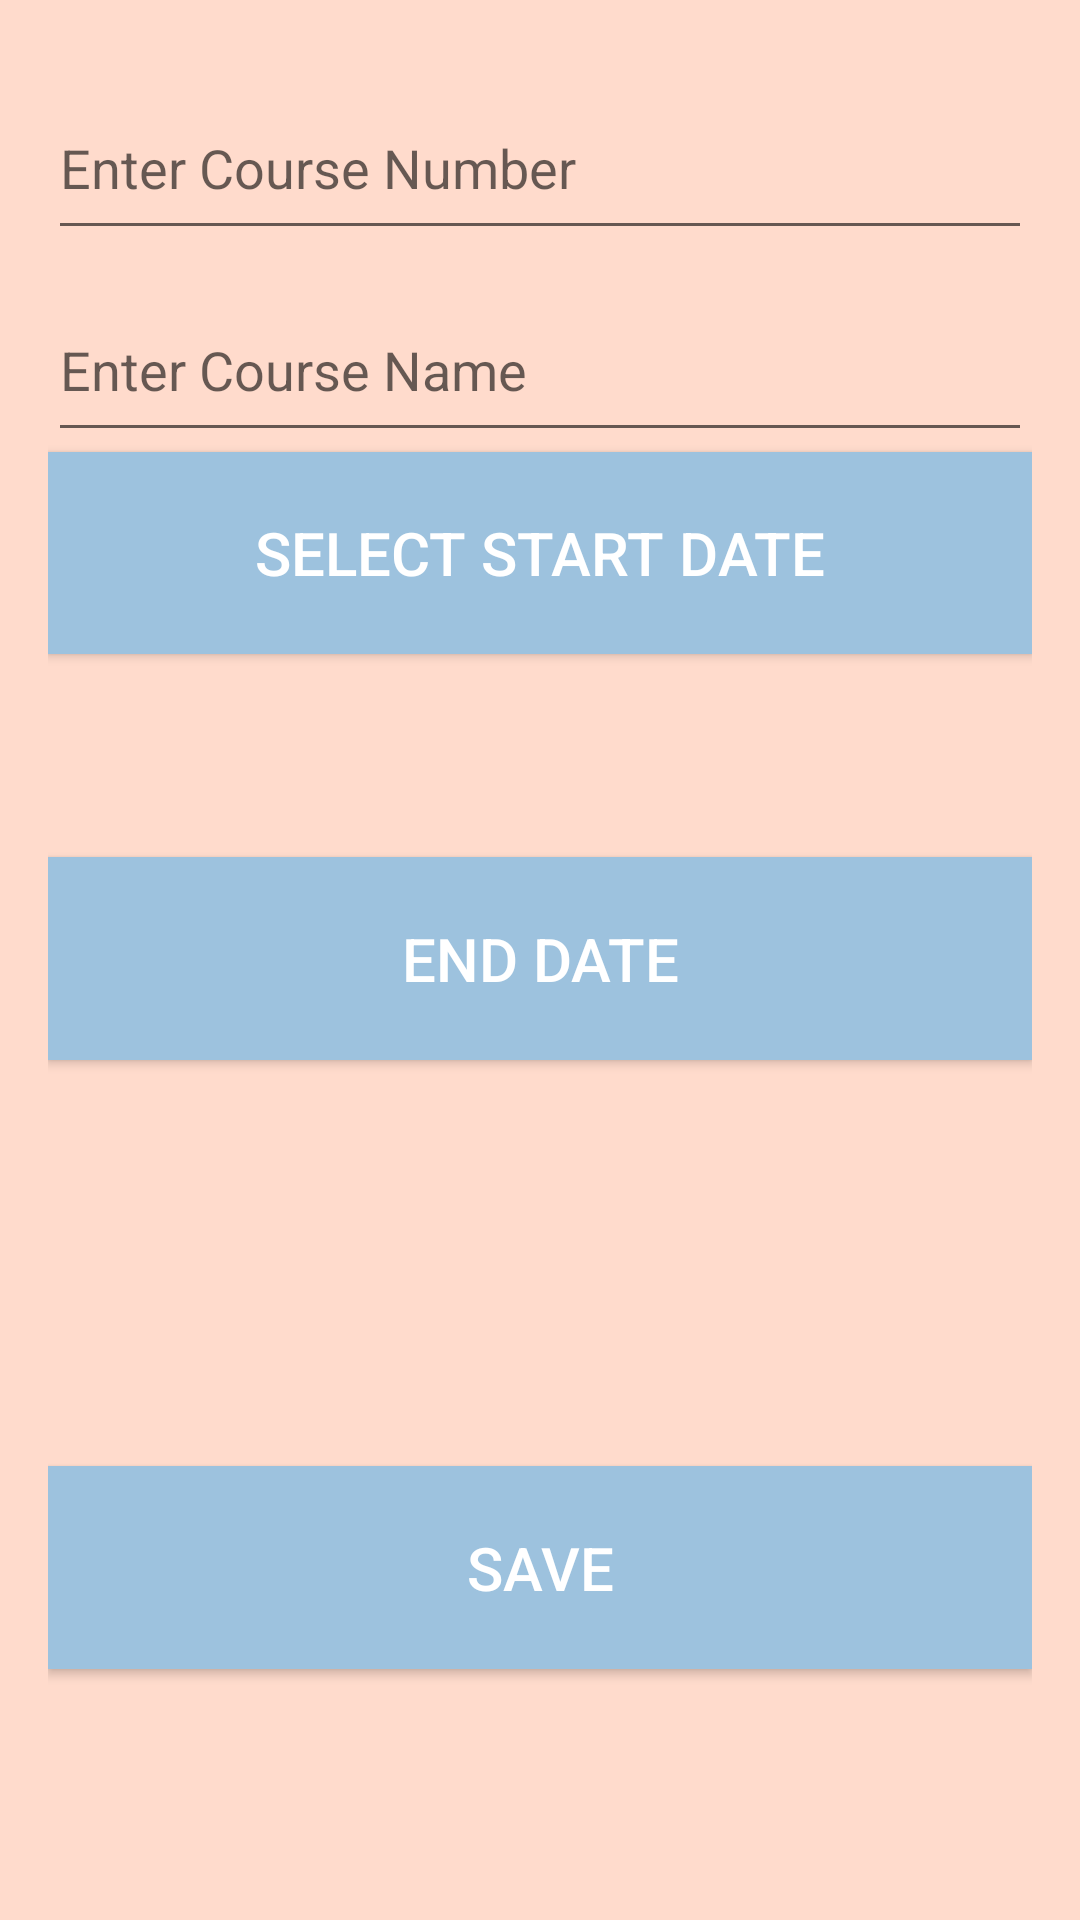

Layout XML and referenced resources for this Android screen:
<!-- AndroidManifest.xml: application theme Theme.AppCompat.DayNight.DarkActionBar -->
<!-- res/layout/activity_course.xml -->
<LinearLayout
    xmlns:android="http://schemas.android.com/apk/res/android"
    xmlns:app="http://schemas.android.com/apk/res-auto"
    android:layout_width="match_parent"
    android:layout_height="match_parent"
    android:padding="16dp"
    android:orientation="vertical"
    android:weightSum="9"
    android:background="#FFDBCC">

    <com.google.android.material.textfield.TextInputLayout
        android:layout_width="match_parent"
        android:layout_height="0dp"
        android:layout_weight="1"
        app:hintEnabled="true">

        <com.google.android.material.textfield.TextInputEditText
            android:id="@+id/edtCourseId"
            android:layout_width="match_parent"
            android:layout_height="match_parent"
            android:hint="Enter Course Number" />
    </com.google.android.material.textfield.TextInputLayout>

    <com.google.android.material.textfield.TextInputLayout
        android:layout_width="match_parent"
        android:layout_height="0dp"
        android:layout_weight="1"
        app:hintEnabled="true">

        <com.google.android.material.textfield.TextInputEditText
            android:id="@+id/edtCourseName"
            android:layout_width="match_parent"
            android:layout_height="match_parent"
            android:hint="Enter Course Name" />
    </com.google.android.material.textfield.TextInputLayout>

    <Button
        android:id="@+id/btnPickStartDate"
        android:layout_width="match_parent"
        android:layout_height="0dp"
        android:layout_weight="1"
        android:textSize="20dp"
        android:text="Select Start Date"
        android:textColor="@color/white"
        android:background="#9dc2de" />

    <TextView
        android:textColor="@color/black"
        android:textSize="20dp"
        android:id="@+id/tvStartDate"
        android:layout_width="match_parent"
        android:layout_height="0dp"
        android:layout_weight="1"
        android:padding="8dp"
        android:text="" />

    <Button
        android:id="@+id/btnPickEndDate"
        android:layout_width="match_parent"
        android:layout_height="0dp"
        android:layout_weight="1"
        android:text="End Date"
        android:textSize="20dp"
        android:textColor="@color/white"
        android:background="#9dc2de" />

    <TextView
        android:textColor="@color/black"
        android:textSize="20dp"
        android:id="@+id/tvEndDate"
        android:layout_width="match_parent"
        android:layout_height="0dp"
        android:layout_weight="1"
        android:padding="8dp"
        android:text="" />
    <LinearLayout
        android:visibility="gone"
        android:textColor="@color/white"
        android:background="#86AAB3"

        android:orientation="horizontal"
        android:layout_width="match_parent"
        android:layout_height="wrap_content">
        <TextView
            android:gravity="center"
            android:text="sunday"
            android:textColor="@color/white"
            android:textSize="14dp"
            android:layout_width="0dp"
            android:layout_weight="1"
            android:layout_height="wrap_content"/>
        <TextView
            android:gravity="center"
            android:text="monday"
            android:textColor="@color/white"
            android:textSize="14dp"
            android:layout_width="0dp"
            android:layout_weight="1"
            android:layout_height="wrap_content"/>
        <TextView
            android:gravity="center"
            android:text="tuesday"
            android:textColor="@color/white"
            android:textSize="14dp"
            android:layout_width="0dp"
            android:layout_weight="1"
            android:layout_height="wrap_content"/>
        <TextView
            android:gravity="center"
            android:text="wednesday"
            android:textColor="@color/white"
            android:textSize="14dp"
            android:layout_width="0dp"
            android:layout_weight="1"
            android:layout_height="wrap_content"/>
        <TextView
            android:gravity="center"
            android:text="thursday"
            android:textColor="@color/white"
            android:textSize="14dp"
            android:layout_width="0dp"
            android:layout_weight="1"
            android:layout_height="wrap_content"/>
        <TextView
            android:gravity="center"
            android:text="friday"
            android:textColor="@color/white"
            android:textSize="16dp"
            android:layout_width="0dp"
            android:layout_weight="1"
            android:layout_height="wrap_content"/>
        <TextView
            android:gravity="center"
            android:text="saturday"
            android:textColor="@color/white"
            android:textSize="14dp"
            android:layout_width="0dp"
            android:layout_weight="1"
            android:layout_height="wrap_content"/>
    </LinearLayout>
    <com.necer.calendar.WeekCalendar
        android:visibility="gone"
        app:defaultCheckedLunarTextColor="@color/white"
        app:todayCheckedLunarTextColor="@color/white"
        app:todayUnCheckedLunarTextColor="@color/white"
        app:defaultUnCheckedLunarTextColor="@color/white"
        android:id="@+id/btnUpClass"
        android:layout_width="match_parent"
        android:layout_height="50dp" />
    <View
        android:layout_width="match_parent"
        android:layout_height="0dp"
        android:textSize="20dp"
        android:layout_weight="1" />

    <Button
        android:textSize="20dp"
        android:textColor="@color/white"
        android:background="#9dc2de"
        android:id="@+id/btnSave"
        android:layout_width="match_parent"
        android:layout_height="0dp"
        android:layout_weight="1"
        android:text="Save" />
</LinearLayout>
<!-- resources referenced by this layout -->
<resources>
  <color name="black">#000000</color>
  <color name="white">#FFFFFF</color>
</resources>
